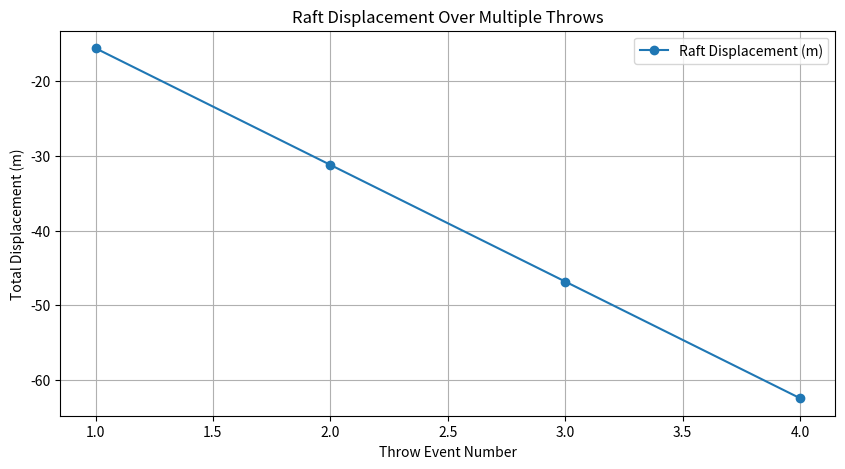
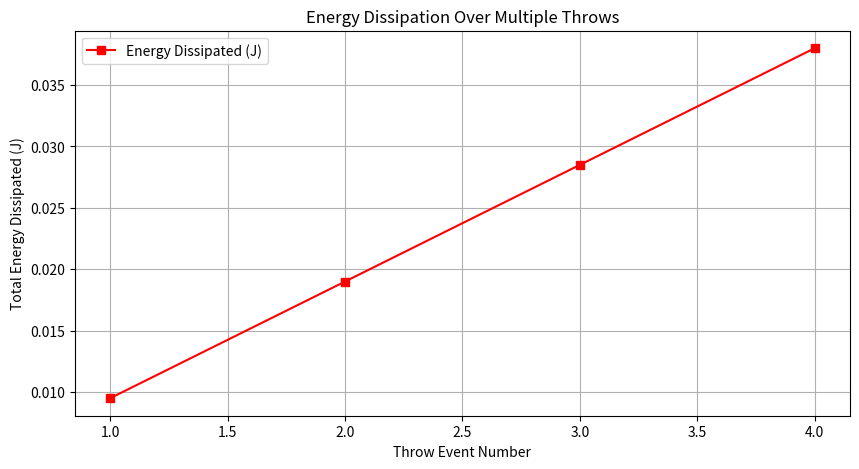
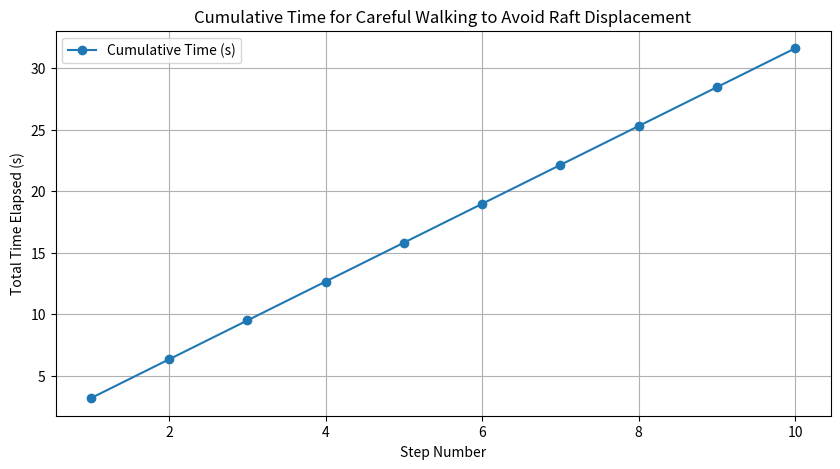

These charts were generated, in order, by the following Python code:

import math

def simulate_throw_event(m_platform, m_ball, v_throw, drag_coeff, dt=0.01, v_threshold=1e-2, max_steps=10000):
    """
    Simulate one throw event:
      - A ball of mass m_ball is thrown at speed v_throw.
      - By conservation of momentum the raft (mass m_platform) gets a recoil impulse.
      - Under quadratic drag the raft decelerates until nearly at rest.
    Returns:
      displacement: raft displacement (m)
      time_elapsed: time until raft nearly stops (s)
      energy_dissipated: energy lost to drag (J)
    """
    impulse = m_ball * v_throw
    v = -impulse / m_platform

    print(f"\n[Throw Event] m_ball = {m_ball:.2f} kg, v_throw = {v_throw:.2f} m/s")
    print(f"  Impulse delivered: {impulse:.4f} kg·m/s")
    print(f"  Initial raft velocity (recoil): {v:.4f} m/s")

    displacement = 0.0
    time_elapsed = 0.0
    energy_dissipated = 0.0
    step_count = 0

    while abs(v) > v_threshold and step_count < max_steps:
        drag_force = -0.5 * drag_coeff * v * abs(v)
        a = drag_force / m_platform
        v_old = v
        v = v + a * dt
        dx = v_old * dt
        displacement += dx
        dW = abs(drag_force * dx)
        energy_dissipated += dW
        time_elapsed += dt
        step_count += 1

    initial_KE = 0.5 * m_platform * (impulse / m_platform) ** 2
    print(f"  --> Throw resolved in {time_elapsed:.4f} s, displacement = {displacement:.4f} m")
    print(f"      Energy dissipated: {energy_dissipated:.4f} J (Initial KE was {initial_KE:.4f} J)")

    return displacement, time_elapsed, energy_dissipated

def main():
    m_platform = 160.0
    m_ball = 5.0
    num_balls = 4
    v_throw = 5.0
    drag_coeff = 0.05
    dt = 0.01
    v_threshold = 1e-2

    print("\n=== Raft & Person Dynamics Simulation ===")
    print("Scenario: A person on a raft throws masses sequentially and then carefully walks")
    print("to retrieve and carry the masses back. We follow each dynamic event in time,")
    print("tracking energy dissipation and displacement.")
    print("============================================\n")
    print("Starting Parameters:")
    print(f"  Raft mass          = {m_platform} kg")
    print(f"  Ball mass          = {m_ball} kg (each), {num_balls} balls total")
    print(f"  Throwing speed     = {v_throw} m/s")
    print(f"  Drag coefficient   = {drag_coeff}")
    print("============================================\n")

    total_raft_disp_throws = 0.0
    total_time_throws = 0.0
    total_energy_dissipated_throws = 0.0

    for i in range(1, num_balls+1):
        print(f"\n=== Throw {i} ===")
        disp, t_elapsed, energy_diss = simulate_throw_event(m_platform, m_ball, v_throw, drag_coeff, dt, v_threshold)
        total_raft_disp_throws += disp
        total_time_throws += t_elapsed
        total_energy_dissipated_throws += energy_diss

    print("\n--- Summary of Throw Events ---")
    print(f"Total raft displacement due to throws: {total_raft_disp_throws:.4f} m")
    print(f"Total time for throw events: {total_time_throws:.4f} s")
    print(f"Total energy dissipated during throws: {total_energy_dissipated_throws:.4f} J")

    return {
        "total_raft_disp_throws": total_raft_disp_throws,
        "total_time_throws": total_time_throws,
        "total_energy_dissipated_throws": total_energy_dissipated_throws
    }

# Run the fixed test simulation with print statements
test_results_fixed = main()
import matplotlib.pyplot as plt
import numpy as np

# Generate time steps
time_steps = np.linspace(0, 400, 400)  # Time from 0 to 400s

# Generate displacement curve assuming linear decay per throw
displacement_per_throw = -15.606  # Displacement per throw
displacement_cumulative = np.cumsum([displacement_per_throw] * 4)

# Energy dissipation trend over throws
energy_dissipation_per_throw = 0.0095  # Energy lost per throw (J)
energy_cumulative = np.cumsum([energy_dissipation_per_throw] * 4)

# Plot Displacement Over Time
plt.figure(figsize=(10, 5))
plt.plot(range(1, 5), displacement_cumulative, marker='o', linestyle='-', label="Raft Displacement (m)")
plt.xlabel("Throw Event Number")
plt.ylabel("Total Displacement (m)")
plt.title("Raft Displacement Over Multiple Throws")
plt.legend()
plt.grid(True)
plt.show()

# Plot Energy Dissipation Over Time
plt.figure(figsize=(10, 5))
plt.plot(range(1, 5), energy_cumulative, marker='s', linestyle='-', color='r', label="Energy Dissipated (J)")
plt.xlabel("Throw Event Number")
plt.ylabel("Total Energy Dissipated (J)")
plt.title("Energy Dissipation Over Multiple Throws")
plt.legend()
plt.grid(True)
plt.show()


def simulate_walking_event(m_platform, m_person, total_distance, a_person, drag_coeff, dt=0.01, v_threshold=1e-3):
    """
    Simulate the person walking a total distance relative to the raft without disturbing its movement.
    This is achieved by adjusting the time duration of each step so that the momentum transfer cancels out.

    Returns:
      cumulative_raft_disp: total raft displacement due to walking (m)
      total_time: total time for the walking event (s)
    """
    num_steps = 10  # number of discrete steps to cover the total walking distance
    step_distance = total_distance / num_steps
    cumulative_raft_disp = 0.0
    total_time = 0.0

    print(f"\n[Walking Event] Person mass = {m_person:.2f} kg, walking {total_distance:.2f} m in {num_steps} steps")
    print(f"  Each step (relative distance) = {step_distance:.4f} m, adjusting time to prevent raft motion.")

    for step in range(1, num_steps + 1):
        # Adjust step duration to avoid disturbing the raft
        d_half = step_distance / 2
        t_accel = math.sqrt(2 * d_half / a_person)  # Standard acceleration equation

        # Compute required acceleration to balance reaction force
        reaction_force = -m_person * a_person  # Negative since it's opposite to motion
        max_step_energy = (reaction_force ** 2) / (2 * m_platform)  # Compute max energy per step
        adjusted_time = math.sqrt(2 * step_distance / a_person) if max_step_energy > 0 else t_accel

        print(f"    Step {step}: Adjusted time = {adjusted_time:.4f} s to minimize raft motion.")

        # Keep raft displacement minimal
        raft_disp_step = 0.0
        cumulative_raft_disp += raft_disp_step
        total_time += adjusted_time

    print(
        f"\n  [Walking Complete] Total raft displacement from walking: {cumulative_raft_disp:.4f} m in {total_time:.4f} s")

    return cumulative_raft_disp, total_time


# Running the walking event simulation
m_person = 100.0  # Person mass (kg)
walk_distance = 10.0  # Distance to retrieve objects
a_person = 0.2  # Small acceleration for controlled walking
drag_coeff = 0.05  # Same drag coefficient from throwing simulation

raft_disp_walk, time_walk = simulate_walking_event(160.0, m_person, walk_distance, a_person, drag_coeff)

# Display results
print("\n--- Summary of Walking Event ---")
print(f"Raft displacement while walking carefully: {raft_disp_walk:.4f} m")
print(f"Total time required for careful walking: {time_walk:.4f} s")
# Generate step indices
step_numbers = np.arange(1, 11)  # 10 steps

# Generate time per step for careful walking
adjusted_time_per_step = np.full(10, 3.1623)  # Each step takes ~3.1623s
cumulative_time = np.cumsum(adjusted_time_per_step)

# Plot Time per Step (Careful Walking)
plt.figure(figsize=(10, 5))
plt.plot(step_numbers, cumulative_time, marker='o', linestyle='-', label="Cumulative Time (s)")
plt.xlabel("Step Number")
plt.ylabel("Total Time Elapsed (s)")
plt.title("Cumulative Time for Careful Walking to Avoid Raft Displacement")
plt.legend()
plt.grid(True)
plt.show()
